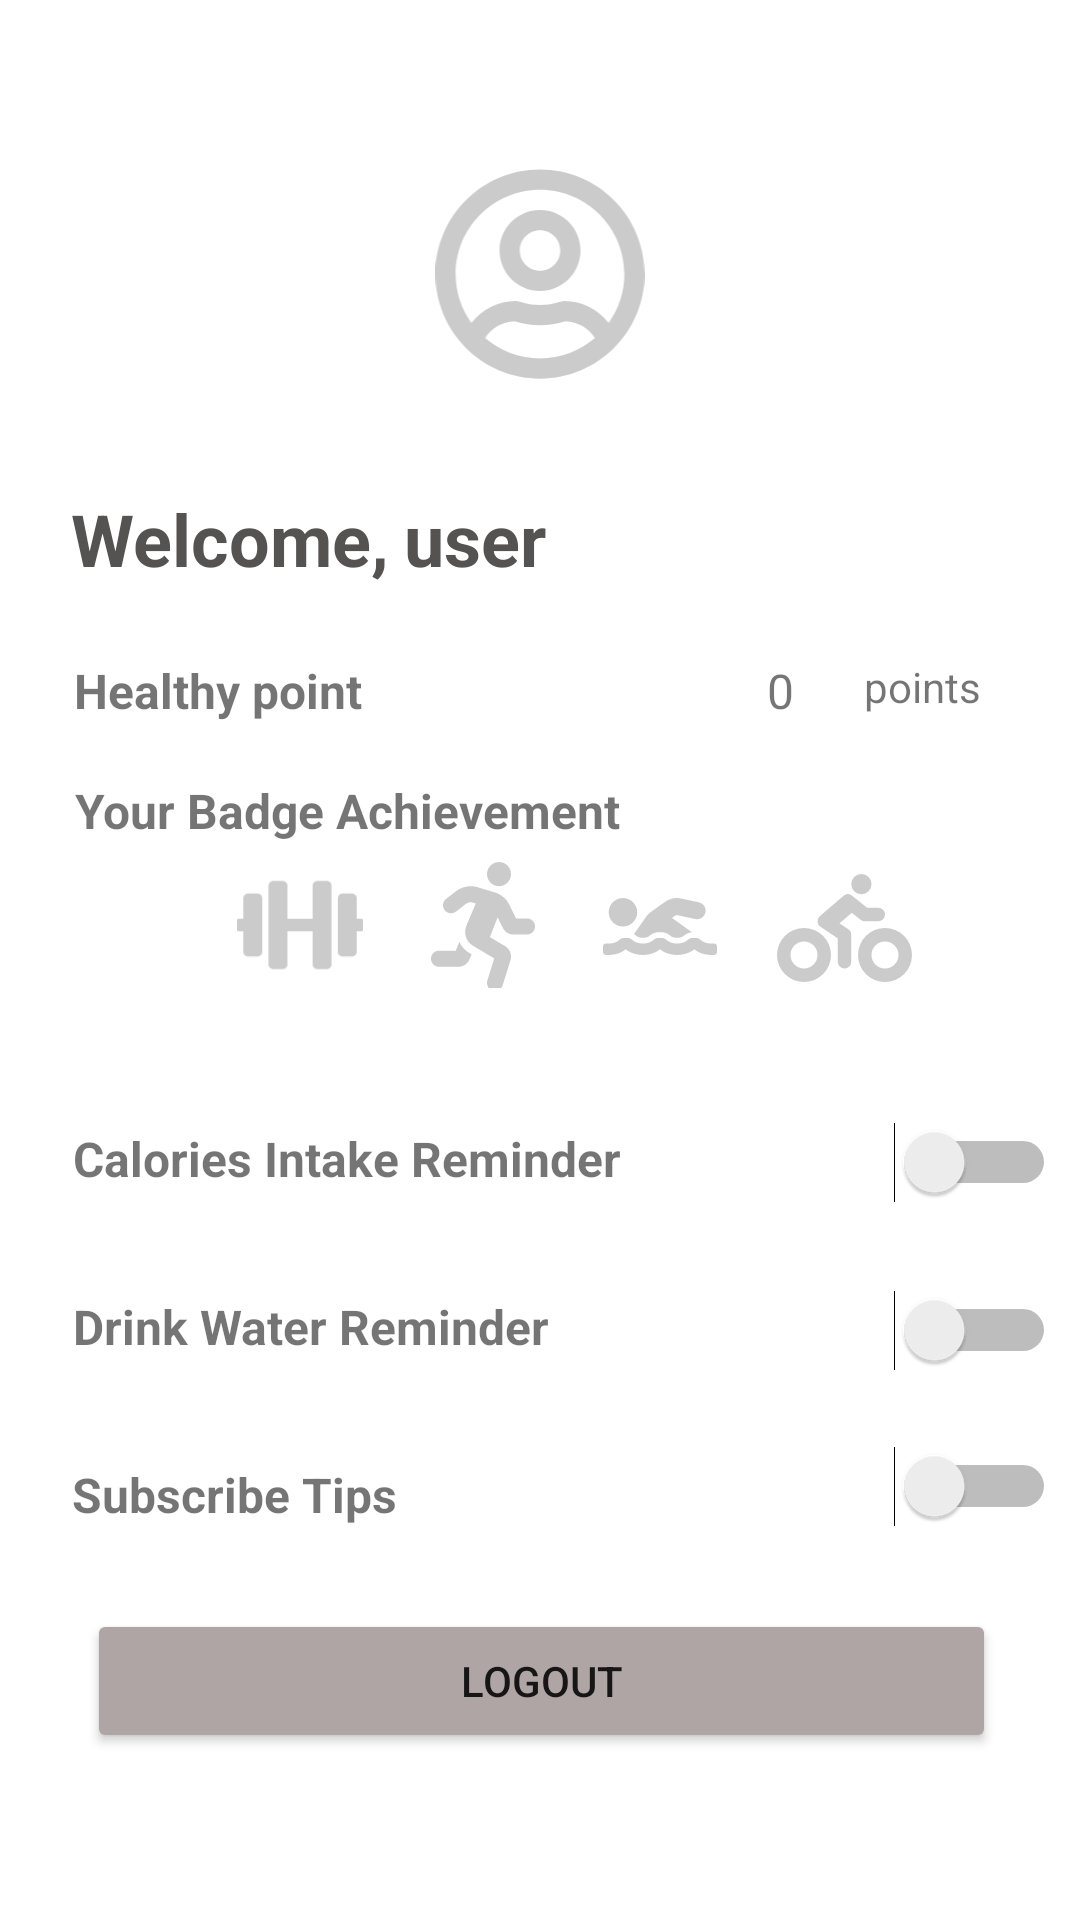

Reconstruct the res/layout file that produces this screen, plus the resources it refers to.
<!-- AndroidManifest.xml: application theme Theme.FitHealth -->
<!-- res/layout/settings_fragment.xml -->
<?xml version="1.0" encoding="utf-8"?>
<androidx.constraintlayout.widget.ConstraintLayout xmlns:android="http://schemas.android.com/apk/res/android"
    xmlns:app="http://schemas.android.com/apk/res-auto"
    xmlns:tools="http://schemas.android.com/tools"
    android:layout_width="match_parent"
    android:layout_height="match_parent"
    tools:context=".ui.settings.SettingsFragment">

    <androidx.constraintlayout.widget.ConstraintLayout
        android:layout_width="350dp"
        android:layout_height="617dp"
        app:layout_constraintBottom_toBottomOf="parent"
        app:layout_constraintEnd_toEndOf="parent"
        app:layout_constraintHorizontal_bias="0.485"
        app:layout_constraintStart_toStartOf="parent"
        app:layout_constraintTop_toTopOf="parent"
        app:layout_constraintVertical_bias="0.493">

        <TextView
            android:id="@+id/user_firstlast_name"
            android:layout_width="wrap_content"
            android:layout_height="wrap_content"
            android:layout_marginStart="5dp"
            android:layout_marginTop="152dp"
            android:text="user"
            android:textColor="#555252"
            android:textSize="24sp"
            android:textStyle="bold"
            app:layout_constraintStart_toEndOf="@+id/textView3"
            app:layout_constraintTop_toTopOf="parent" />

        <TextView
            android:id="@+id/textView3"
            android:layout_width="wrap_content"
            android:layout_height="wrap_content"
            android:layout_marginTop="152dp"
            android:text="Welcome,"
            android:textColor="#555252"
            android:textSize="24sp"
            android:textStyle="bold"
            app:layout_constraintEnd_toEndOf="parent"
            app:layout_constraintHorizontal_bias="0.077"
            app:layout_constraintStart_toStartOf="parent"
            app:layout_constraintTop_toTopOf="parent" />

        <TextView
            android:id="@+id/textView18"
            android:layout_width="wrap_content"
            android:layout_height="wrap_content"
            android:layout_marginStart="40dp"
            android:layout_marginTop="364dp"
            android:layout_marginEnd="153dp"
            android:text="Calories Intake Reminder"
            android:textSize="16sp"
            android:textStyle="bold"
            app:layout_constraintEnd_toEndOf="parent"
            app:layout_constraintHorizontal_bias="0.807"
            app:layout_constraintStart_toStartOf="parent"
            app:layout_constraintTop_toTopOf="parent" />

        <Switch
            android:id="@+id/drinkwater_remind"
            android:layout_width="wrap_content"
            android:layout_height="wrap_content"
            android:layout_marginStart="293dp"
            android:layout_marginTop="408dp"
            android:layout_marginEnd="52dp"
            android:minWidth="48dp"
            android:minHeight="48dp"
            app:layout_constraintEnd_toEndOf="parent"
            app:layout_constraintHorizontal_bias="0.0"
            app:layout_constraintStart_toStartOf="parent"
            app:layout_constraintTop_toTopOf="parent" />

        <Switch
            android:id="@+id/execess_calory_warn"
            android:layout_width="wrap_content"
            android:layout_height="wrap_content"
            android:layout_marginStart="293dp"
            android:layout_marginTop="352dp"
            android:layout_marginEnd="52dp"
            android:minWidth="48dp"
            android:minHeight="48dp"
            app:layout_constraintEnd_toEndOf="parent"
            app:layout_constraintHorizontal_bias="0.0"
            app:layout_constraintStart_toStartOf="parent"
            app:layout_constraintTop_toTopOf="parent" />

        <TextView
            android:id="@+id/textView19"
            android:layout_width="wrap_content"
            android:layout_height="wrap_content"
            android:layout_marginStart="40dp"
            android:layout_marginTop="420dp"
            android:layout_marginEnd="194dp"
            android:text="Drink Water Reminder"
            android:textSize="16sp"
            android:textStyle="bold"
            app:layout_constraintEnd_toEndOf="parent"
            app:layout_constraintHorizontal_bias="0.485"
            app:layout_constraintStart_toStartOf="parent"
            app:layout_constraintTop_toTopOf="parent" />

        <TextView
            android:id="@+id/textView20"
            android:layout_width="wrap_content"
            android:layout_height="wrap_content"
            android:layout_marginStart="41dp"
            android:layout_marginTop="476dp"
            android:layout_marginEnd="244dp"
            android:text="Subscribe Tips"
            android:textSize="16sp"
            android:textStyle="bold"
            app:layout_constraintEnd_toEndOf="parent"
            app:layout_constraintHorizontal_bias="0.511"
            app:layout_constraintStart_toStartOf="parent"
            app:layout_constraintTop_toTopOf="parent" />

        <Switch
            android:id="@+id/tip_subscribe"
            android:layout_width="wrap_content"
            android:layout_height="wrap_content"
            android:layout_marginStart="293dp"
            android:layout_marginTop="460dp"
            android:layout_marginEnd="52dp"
            android:minWidth="48dp"
            android:minHeight="48dp"
            app:layout_constraintEnd_toEndOf="parent"
            app:layout_constraintHorizontal_bias="0.0"
            app:layout_constraintStart_toStartOf="parent"
            app:layout_constraintTop_toTopOf="parent" />

        <TextView
            android:id="@+id/textView17"
            android:layout_width="wrap_content"
            android:layout_height="wrap_content"
            android:layout_marginStart="41dp"
            android:layout_marginTop="248dp"
            android:layout_marginEnd="169dp"
            android:text="Your Badge Achievement"
            android:textSize="16sp"
            android:textStyle="bold"
            app:layout_constraintEnd_toEndOf="parent"
            app:layout_constraintHorizontal_bias="0.511"
            app:layout_constraintStart_toStartOf="parent"
            app:layout_constraintTop_toTopOf="parent" />

        <TextView
            android:id="@+id/healthpt"
            android:layout_width="wrap_content"
            android:layout_height="wrap_content"
            android:layout_marginStart="135dp"
            android:layout_marginTop="208dp"
            android:layout_marginEnd="18dp"
            android:text="0"
            android:textSize="16sp"
            app:layout_constraintEnd_toStartOf="@+id/textView16"
            app:layout_constraintHorizontal_bias="0.0"
            app:layout_constraintStart_toEndOf="@+id/textView14"
            app:layout_constraintTop_toTopOf="parent" />

        <TextView
            android:id="@+id/textView16"
            android:layout_width="wrap_content"
            android:layout_height="wrap_content"
            android:layout_marginStart="283dp"
            android:layout_marginTop="208dp"
            android:layout_marginEnd="36dp"
            android:text="points"
            app:layout_constraintEnd_toEndOf="parent"
            app:layout_constraintHorizontal_bias="0.0"
            app:layout_constraintStart_toStartOf="parent"
            app:layout_constraintTop_toTopOf="parent" />

        <LinearLayout
            android:layout_width="317dp"
            android:layout_height="42dp"
            android:layout_marginTop="276dp"
            android:orientation="horizontal"
            app:layout_constraintEnd_toEndOf="parent"
            app:layout_constraintHorizontal_bias="0.515"
            app:layout_constraintStart_toStartOf="parent"
            app:layout_constraintTop_toTopOf="parent">

            <ImageView
                android:id="@+id/achievement_badge"
                android:layout_width="37dp"
                android:layout_height="43dp"
                android:src="@drawable/trophy_badge" />

            <Space
                android:layout_width="20dp"
                android:layout_height="match_parent" />

            <ImageView
                android:id="@+id/exercise_king_badge"
                android:layout_width="42dp"
                android:layout_height="match_parent"
                android:src="@drawable/exerciseking_badge" />

            <Space
                android:layout_width="20dp"
                android:layout_height="wrap_content" />

            <ImageView
                android:id="@+id/runer_badge"
                android:layout_width="40dp"
                android:layout_height="43dp"
                android:src="@drawable/runner_badge"
                tools:layout_editor_absoluteX="160dp"
                tools:layout_editor_absoluteY="182dp" />

            <Space
                android:layout_width="20dp"
                android:layout_height="wrap_content" />

            <ImageView
                android:id="@+id/swimer_badge"
                android:layout_width="38dp"
                android:layout_height="43dp"
                android:src="@drawable/swimmer_badge" />

            <Space
                android:layout_width="20dp"
                android:layout_height="wrap_content" />

            <ImageView
                android:id="@+id/biking_badge"
                android:layout_width="45dp"
                android:layout_height="44dp"
                android:src="@drawable/biking_badge" />
        </LinearLayout>

        <TextView
            android:id="@+id/textView14"
            android:layout_width="wrap_content"
            android:layout_height="wrap_content"
            android:layout_marginStart="41dp"
            android:layout_marginTop="208dp"
            android:layout_marginEnd="255dp"
            android:text="Healthy point"
            android:textSize="16sp"
            android:textStyle="bold"
            app:layout_constraintEnd_toEndOf="parent"
            app:layout_constraintHorizontal_bias="0.511"
            app:layout_constraintStart_toStartOf="parent"
            app:layout_constraintTop_toTopOf="parent" />

        <Button
            android:id="@+id/logoutBtn"
            android:layout_width="303dp"
            android:layout_height="48dp"
            android:layout_marginBottom="44dp"
            android:backgroundTint="#B0A5A5"
            android:text="Logout"
            app:layout_constraintBottom_toBottomOf="parent"
            app:layout_constraintEnd_toEndOf="parent"
            app:layout_constraintHorizontal_bias="0.51"
            app:layout_constraintStart_toStartOf="parent" />

        <ImageView
            android:id="@+id/info_update"
            android:layout_width="152dp"
            android:layout_height="72dp"
            android:layout_marginTop="44dp"
            android:src="@drawable/accoun_user"
            app:layout_constraintEnd_toEndOf="parent"
            app:layout_constraintStart_toStartOf="parent"
            app:layout_constraintTop_toTopOf="parent" />

    </androidx.constraintlayout.widget.ConstraintLayout>

</androidx.constraintlayout.widget.ConstraintLayout>
<!-- resources referenced by this layout -->
<resources>
  <!-- drawable accoun_user (drawable) -->
  <vector xmlns:android="http://schemas.android.com/apk/res/android"
      android:width="496dp"
      android:height="512dp"
      android:viewportWidth="496"
      android:viewportHeight="512">
    <path
        android:pathData="M248,104c-53,0 -96,43 -96,96s43,96 96,96 96,-43 96,-96 -43,-96 -96,-96zM248,248c-26.5,0 -48,-21.5 -48,-48s21.5,-48 48,-48 48,21.5 48,48 -21.5,48 -48,48zM248,8C111,8 0,119 0,256s111,248 248,248 248,-111 248,-248S385,8 248,8zM248,456c-49.7,0 -95.1,-18.3 -130.1,-48.4 14.9,-23 40.4,-38.6 69.6,-39.5 20.8,6.4 40.6,9.6 60.5,9.6s39.7,-3.1 60.5,-9.6c29.2,1 54.7,16.5 69.6,39.5 -35,30.1 -80.4,48.4 -130.1,48.4zM410.7,371.9c-24.4,-31.4 -62.1,-51.9 -105.1,-51.9 -10.2,0 -26,9.6 -57.6,9.6 -31.5,0 -47.4,-9.6 -57.6,-9.6 -42.9,0 -80.6,20.5 -105.1,51.9C61.9,339.2 48,299.2 48,256c0,-110.3 89.7,-200 200,-200s200,89.7 200,200c0,43.2 -13.9,83.2 -37.3,115.9z"
        android:fillColor="#CBCBCB"/>
  </vector>
  <!-- drawable biking_badge (drawable-v24) -->
  <vector xmlns:android="http://schemas.android.com/apk/res/android" xmlns:aapt="http://schemas.android.com/aapt"
      android:viewportWidth="640"
      android:viewportHeight="512"
      android:width="640dp"
      android:height="512dp">
      <path
          android:pathData="M400 96a48 48 0 1 0 -48 -48 48 48 0 0 0 48 48zm-4 121a31.9 31.9 0 0 0 20 7h64a32 32 0 0 0 0 -64h-52.78L356 103a31.94 31.94 0 0 0 -40.81 0.68l-112 96a32 32 0 0 0 3.08 50.92L288 305.12V416a32 32 0 0 0 64 0V288a32 32 0 0 0 -14.25 -26.62l-41.36 -27.57 58.25 -49.92zm116 39a128 128 0 1 0 128 128 128 128 0 0 0 -128 -128zm0 192a64 64 0 1 1 64 -64 64 64 0 0 1 -64 64zM128 256a128 128 0 1 0 128 128 128 128 0 0 0 -128 -128zm0 192a64 64 0 1 1 64 -64 64 64 0 0 1 -64 64z"
          android:fillColor="#CBCBCB" />
  </vector>
  <!-- drawable exerciseking_badge (drawable-v24) -->
  <vector xmlns:android="http://schemas.android.com/apk/res/android" xmlns:aapt="http://schemas.android.com/aapt"
      android:viewportWidth="640"
      android:viewportHeight="512"
      android:width="640dp"
      android:height="512dp">
      <path
          android:pathData="M104 96H56c-13.3 0 -24 10.7 -24 24v104H8c-4.4 0 -8 3.6 -8 8v48c0 4.4 3.6 8 8 8h24v104c0 13.3 10.7 24 24 24h48c13.3 0 24 -10.7 24 -24V120c0 -13.3 -10.7 -24 -24 -24zm528 128h-24V120c0 -13.3 -10.7 -24 -24 -24h-48c-13.3 0 -24 10.7 -24 24v272c0 13.3 10.7 24 24 24h48c13.3 0 24 -10.7 24 -24V288h24c4.4 0 8 -3.6 8 -8v-48c0 -4.4 -3.6 -8 -8 -8zM456 32h-48c-13.3 0 -24 10.7 -24 24v168H256V56c0 -13.3 -10.7 -24 -24 -24h-48c-13.3 0 -24 10.7 -24 24v400c0 13.3 10.7 24 24 24h48c13.3 0 24 -10.7 24 -24V288h128v168c0 13.3 10.7 24 24 24h48c13.3 0 24 -10.7 24 -24V56c0 -13.3 -10.7 -24 -24 -24z"
          android:fillColor="#CBCBCB" />
  </vector>
  <style name="Theme.FitHealth" parent="Theme.MaterialComponents.DayNight.DarkActionBar">
          
          <item name="colorPrimary">@color/purple_500</item>
          <item name="colorPrimaryVariant">@color/purple_700</item>
          <item name="colorOnPrimary">@color/white</item>
          
          <item name="colorSecondary">@color/teal_200</item>
          <item name="colorSecondaryVariant">@color/teal_700</item>
          <item name="colorOnSecondary">@color/black</item>
          
          <item name="android:statusBarColor" tools:targetApi="l">?attr/colorPrimaryVariant</item>
          
      </style>
  <color name="purple_500">#FF6200EE</color>
  <color name="purple_700">#FF3700B3</color>
  <color name="white">#FFFFFFFF</color>
  <color name="teal_200">#FF03DAC5</color>
  <color name="teal_700">#FF018786</color>
  <color name="black">#FF000000</color>
</resources>
